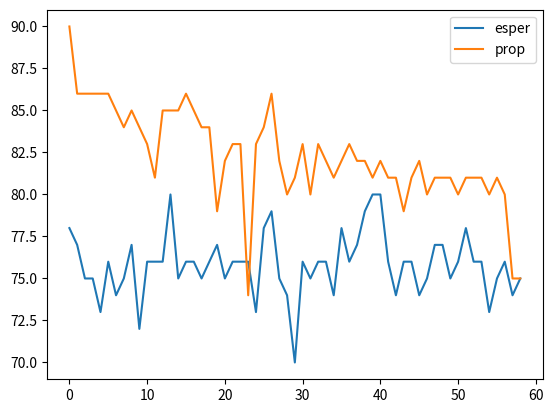

The matplotlib source for this figure:
import matplotlib.pyplot as plt


esper = [78, 77, 75, 75, 73, 76, 74, 75, 77, 72, 76, 76, 76, 80, 75, 76, 76, 75, 76, 77, 75, 76, 76, 76, 73, 78, 79, 75, 74, 70, 76, 75, 76, 76, 74, 78, 76, 77, 79, 80, 80, 76, 74, 76, 76, 74, 75, 77, 77, 75, 76, 78, 76, 76, 73, 75, 76, 74, 75]
prop = [90, 86, 86, 86, 86, 86, 85, 84, 85, 84, 83, 81, 85, 85, 85, 86, 85, 84, 84, 79, 82, 83, 83, 74, 83, 84, 86, 82, 80, 81, 83, 80, 83, 82, 81, 82, 83, 82, 82, 81, 82, 81, 81, 79, 81, 82, 80, 81, 81, 81, 80, 81, 81, 81, 80, 81, 80, 75, 75]

seconds = list(range(59))
plt.plot(seconds, esper, label="esper")
plt.plot(seconds, prop, label="prop")
plt.legend()
plt.show()
